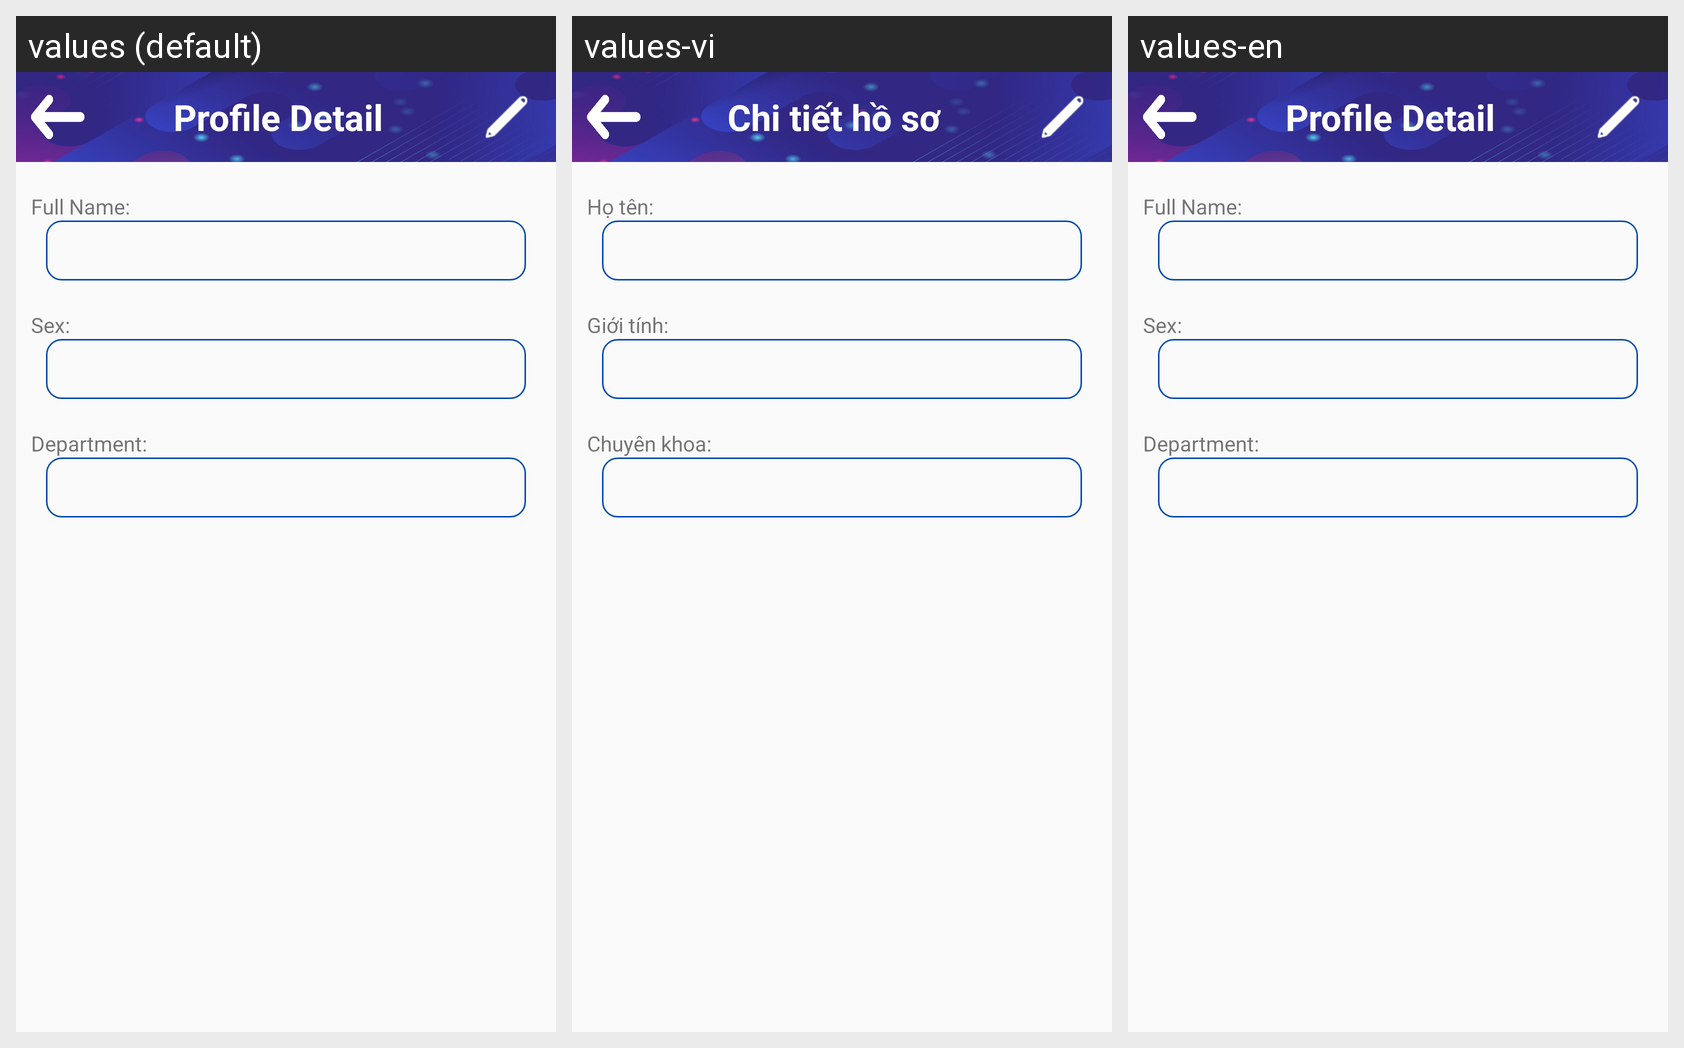

Here is an Android app screen in its default locale and in the app's own translations. Write out the translated-string differences for the strings that appear on this screen.
Android screen res/layout/profile_detail_doctor_layout.xml rendered under 3 locales, left to right: values (default), values-vi, values-en. Device: Nexus 5 (rendered at 1080×1920; each locale shown at half size, 540×960, under a caption strip naming it); theme Theme.IHealthDroid.
Strings drawn on this screen, with the default value and each locale's value (text and hints the layout hard-codes, and strings that could not be matched under every locale, appear in the picture but are not listed):

profile_detail_menu_name
  values: Profile Detail
  values-vi: Chi tiết hồ sơ
  values-en: Profile Detail  [not translated; the default value is used]

full_name
  values: Full Name:
  values-vi: Họ tên:
  values-en: Full Name:  [not translated; the default value is used]

sex
  values: Sex:
  values-vi: Giới tính:
  values-en: Sex:  [not translated; the default value is used]

profile_doc_department
  values: Department:
  values-vi: Chuyên khoa:
  values-en: Department:  [not translated; the default value is used]
